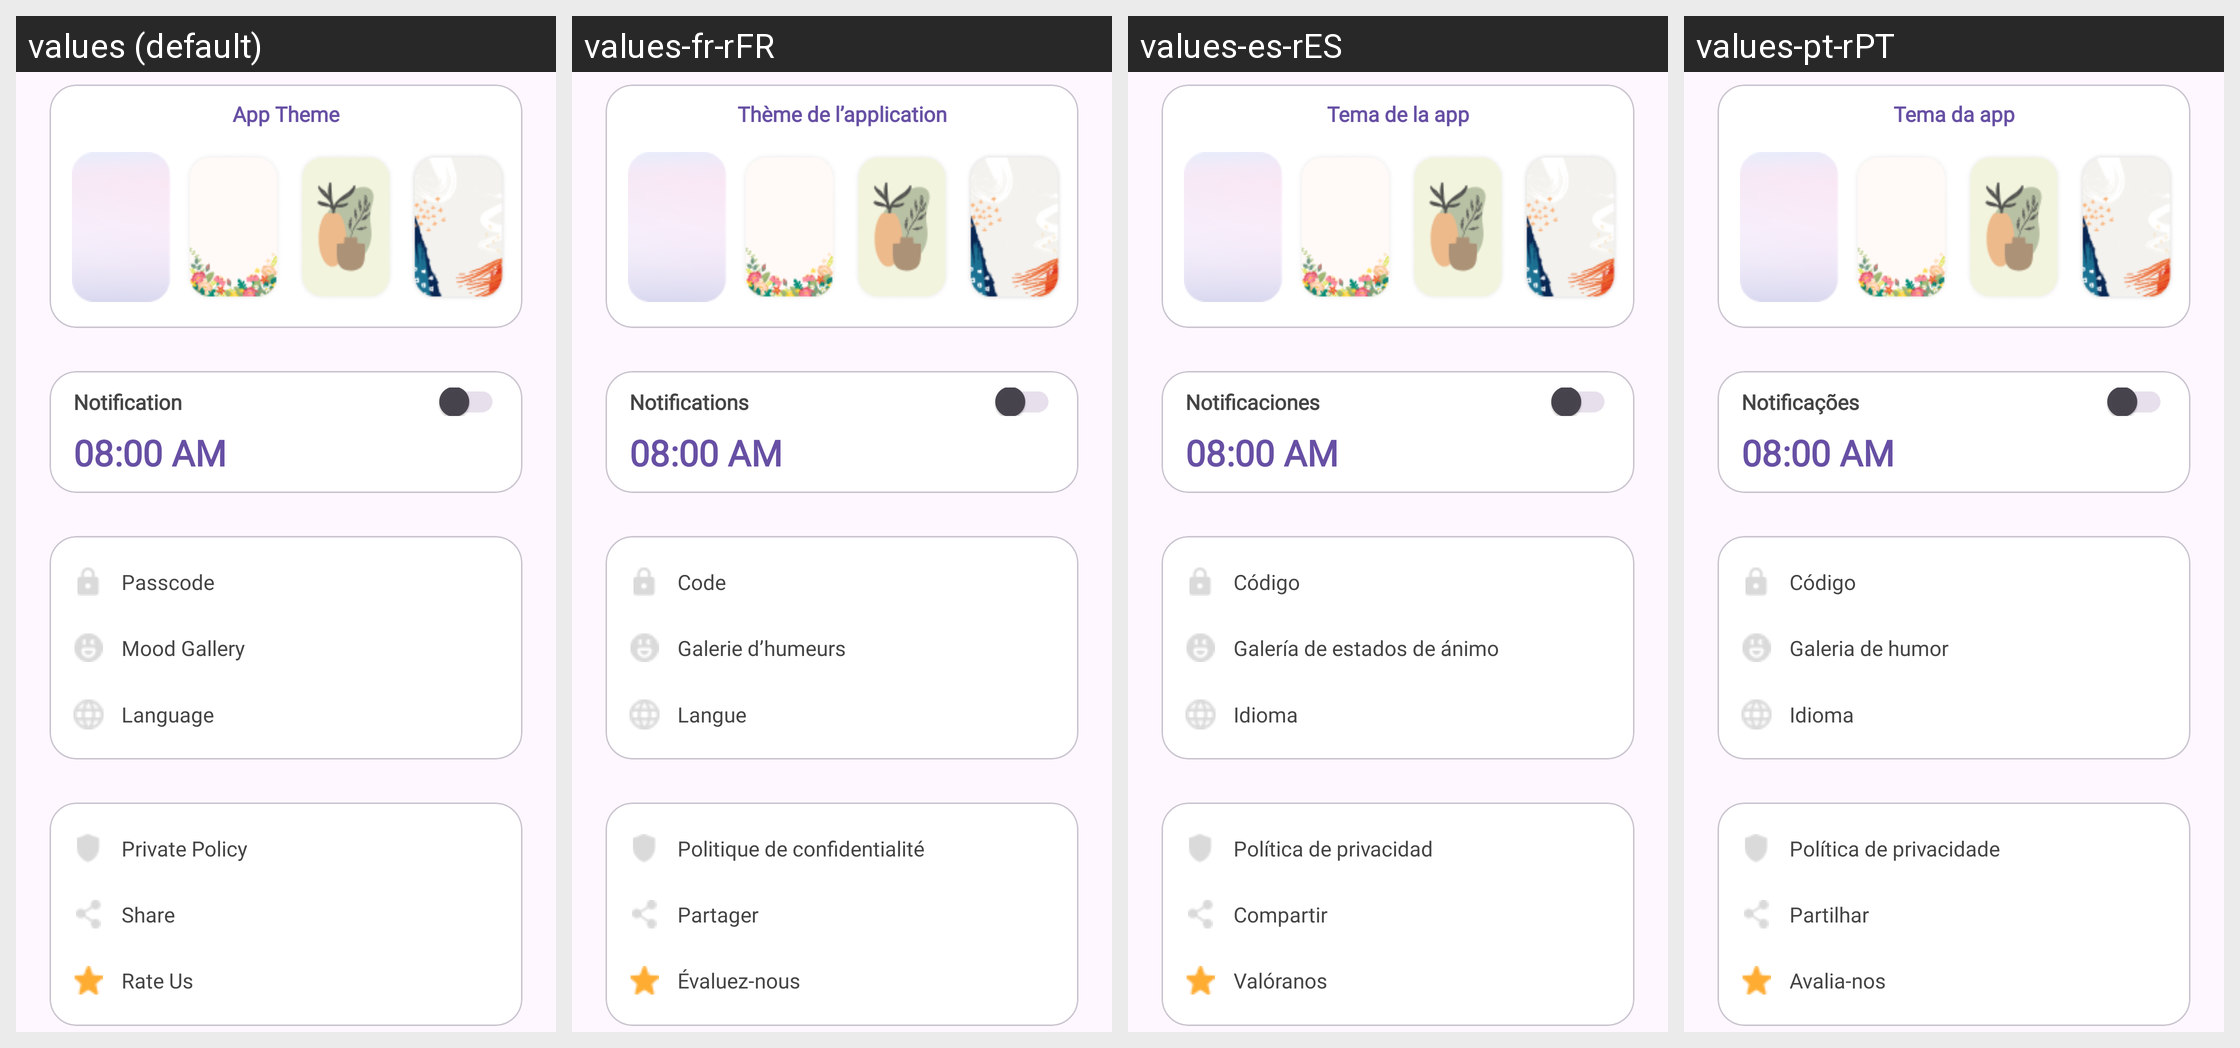

For this localized Android screen grid, give each drawn string resource with its value in every locale shown.
Android screen res/layout/fragment_mine.xml rendered under 4 locales, left to right: values (default), values-fr-rFR, values-es-rES, values-pt-rPT. Device: Nexus 5 (rendered at 1080×1920; each locale shown at half size, 540×960, under a caption strip naming it); theme Theme.MyApplication.
Other locales in the repository, not shown: values-de-rDE, values-hi-rIN, values-ja-rJP, values-vi.
Strings drawn on this screen, with the default value and each locale's value (text and hints the layout hard-codes, and strings that could not be matched under every locale, appear in the picture but are not listed):

app_theme
  values: App Theme
  values-fr-rFR: Thème de l’application
  values-es-rES: Tema de la app
  values-pt-rPT: Tema da app

notification
  values: Notification
  values-fr-rFR: Notifications
  values-es-rES: Notificaciones
  values-pt-rPT: Notificações

show_hours
  values: 08:00 AM
  values-fr-rFR: 08:00 AM
  values-es-rES: 08:00 AM
  values-pt-rPT: 08:00 AM

passcode
  values: Passcode
  values-fr-rFR: Code
  values-es-rES: Código
  values-pt-rPT: Código

mood_gallery
  values: Mood Gallery
  values-fr-rFR: Galerie d’humeurs
  values-es-rES: Galería de estados de ánimo
  values-pt-rPT: Galeria de humor

language
  values: Language
  values-fr-rFR: Langue
  values-es-rES: Idioma
  values-pt-rPT: Idioma

private_policy
  values: Private Policy
  values-fr-rFR: Politique de confidentialité
  values-es-rES: Política de privacidad
  values-pt-rPT: Política de privacidade

share
  values: Share
  values-fr-rFR: Partager
  values-es-rES: Compartir
  values-pt-rPT: Partilhar

rate
  values: Rate Us
  values-fr-rFR: Évaluez-nous
  values-es-rES: Valóranos
  values-pt-rPT: Avalia-nos
